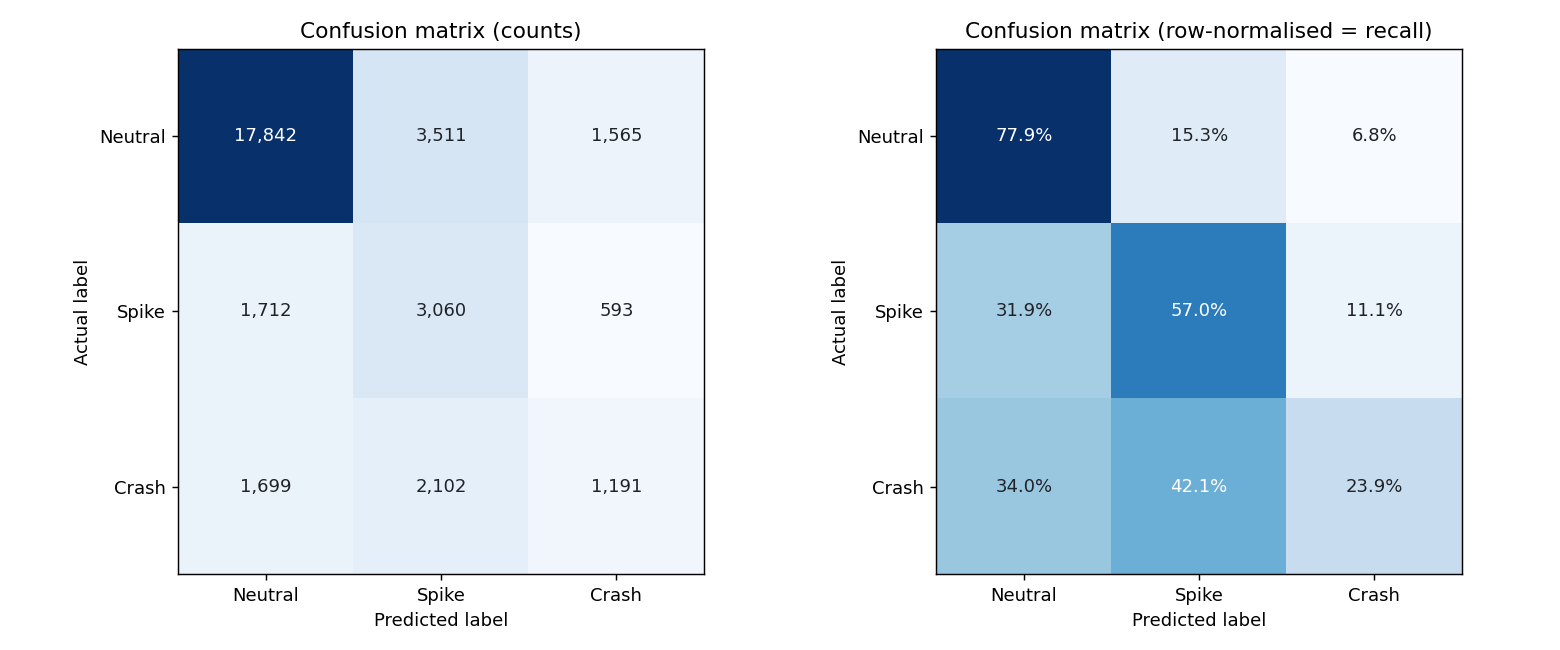

The table this chart was drawn from, first rows:
, pred_neutral, pred_spike, pred_crash
actual_neutral, 17842, 3511, 1565
actual_spike, 1712, 3060, 593
actual_crash, 1699, 2102, 1191
